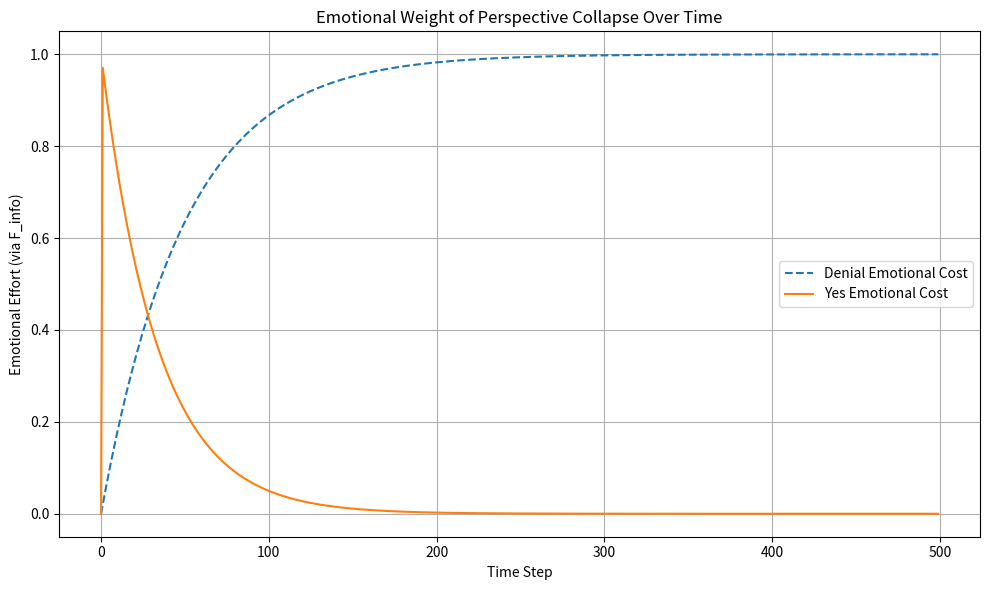

Write the Python code that produced this figure.

import numpy as np
import matplotlib.pyplot as plt

# Reinitialize simulation parameters
num_agents = 100
num_steps = 500
phi0 = 1.0
omega0 = 1.0
dt = 0.1

# Randomly assign strategies again for balanced test
np.random.seed(42)
strategies = np.random.choice(['denial', 'yes'], size=num_agents)

# Initialize arrays
phi = np.full((num_agents, num_steps), phi0)
omega = np.full((num_agents, num_steps), omega0)
emotional_cost = np.zeros((num_agents, num_steps))

# Emotional flux parameters
epsilon = 1.0
k_decay = 0.03  # rate at which emotional cost decays in yes strategy

for i in range(num_agents):
    strategy = strategies[i]
    for t in range(1, num_steps):
        entropy_input = np.random.uniform(0.1, 0.5)

        if strategy == 'denial':
            gamma = 1.2
            phi[i, t] = phi[i, t-1] * np.exp(-gamma * dt)
            omega[i, t] = omega[i, t-1] * 0.98
            # Emotional cost rises as omega shrinks (recursive memory lost)
            emotional_cost[i, t] = epsilon * (1 - omega[i, t])

        elif strategy == 'yes':
            coupling = 1 - np.exp(-0.3 * t * dt)
            grad_S_ent = 1 / (1 + 0.3 * (t * dt)**2)
            alignment = coupling / (1 + grad_S_ent)
            phi[i, t] = phi[i, t-1] + 0.35 * alignment * dt
            phi[i, t] = min(phi[i, t], 1.0)
            omega[i, t] = omega[i, t-1] * (1 + 0.002)
            # Emotional cost starts high, decays over time
            emotional_cost[i, t] = epsilon * np.exp(-k_decay * t)

# Compute averages
emotional_yes_avg = emotional_cost[strategies == 'yes'].mean(axis=0)
emotional_denial_avg = emotional_cost[strategies == 'denial'].mean(axis=0)

# Plot the result
plt.figure(figsize=(10, 6))
plt.plot(emotional_denial_avg, label='Denial Emotional Cost', linestyle='--')
plt.plot(emotional_yes_avg, label='Yes Emotional Cost', linestyle='-')
plt.xlabel('Time Step')
plt.ylabel('Emotional Effort (via F_info)')
plt.title('Emotional Weight of Perspective Collapse Over Time')
plt.legend()
plt.grid(True)
plt.tight_layout()
plt.show()